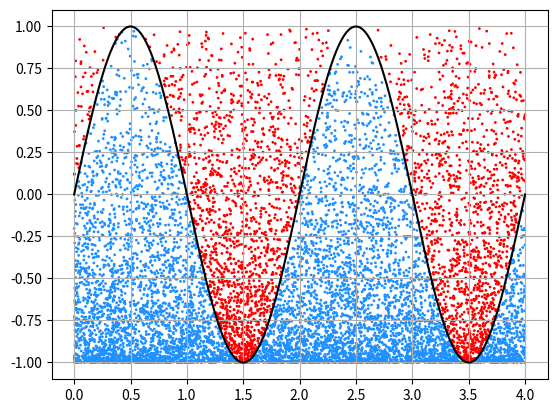

Generate this figure with matplotlib:
import random
import matplotlib.pyplot as plt
import numpy as np

def func(x):
    return np.sin(np.pi*x)

x_min = 0
x_max = 4
y_min = -1
y_max = 1

x_list = []
y_list = []
color_list = []
N = 10000

cnt = 0

for i in range(N):
    x = random.uniform(x_min, x_max)
    y = random.uniform(y_min, y_max)

    x_list.append(x)
    y_list.append(y)
    y_max = func(x)

    if y<=func(x):
        cnt+=1
        color_list.append('dodgerblue')
    else:
        color_list.append('red')



px = np.linspace(x_min, x_max, 1000)
py = func(px)

print(cnt/N * 4)
plt.plot(px, py, color='black')
plt.scatter(x_list, y_list, color = color_list, s=1)
plt.grid()
plt.show()